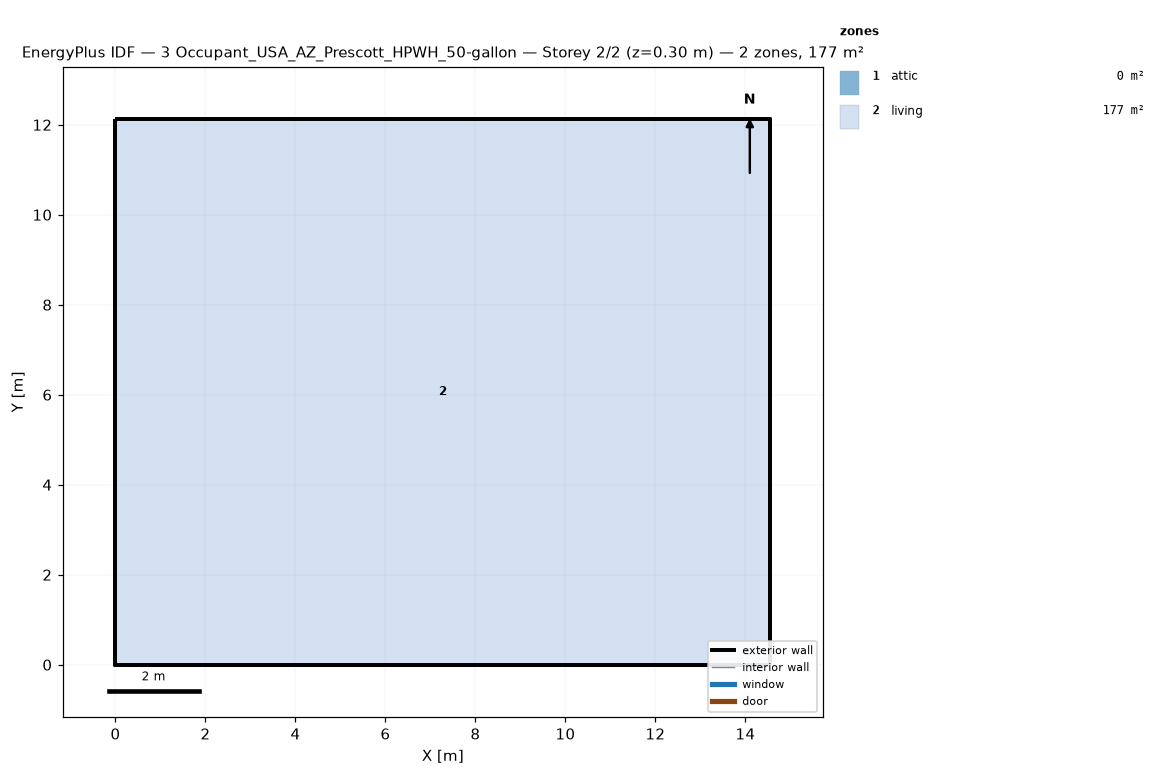
=== STOREY PLAN SPEC (per zone: floor XY polygon, exterior-wall plan segments, windows/doors) ===
zone 1: attic  (0.0 m²)
  exterior wall: (14.55, 0.00) – (14.55, 12.13) – (14.55, 6.06)  [18.2 m]
  exterior wall: (0.00, 12.13) – (0.00, 0.00) – (0.00, 6.06)  [18.2 m]
zone 2: living  (176.5 m²)
  floor: (0.00, 0.00) (0.00, 12.13) (14.55, 12.13) (14.55, 0.00)
  exterior wall: (0.00, 0.00) – (14.55, 0.00)  [14.6 m]
  exterior wall: (14.55, 0.00) – (14.55, 12.13)  [12.1 m]
  exterior wall: (14.55, 12.13) – (0.00, 12.13)  [14.6 m]
  exterior wall: (0.00, 12.13) – (0.00, 0.00)  [12.1 m]

=== DERIVED (storey summary) ===
Building: 3 Occupant_USA_AZ_Prescott_HPWH_50-gallon
Storey: 2 of 2  (floor level z = 0.30 m)
Storey gross floor area: 176.5 m²
Zones on this storey: 2
  - attic: floor 0.0 m²; exterior wall 36.4 m (24.5 m²); WWR 0.0%
  - living: floor 176.5 m²; exterior wall 53.4 m (146.4 m²); WWR 0.0%
Zone adjacency: (none detected)